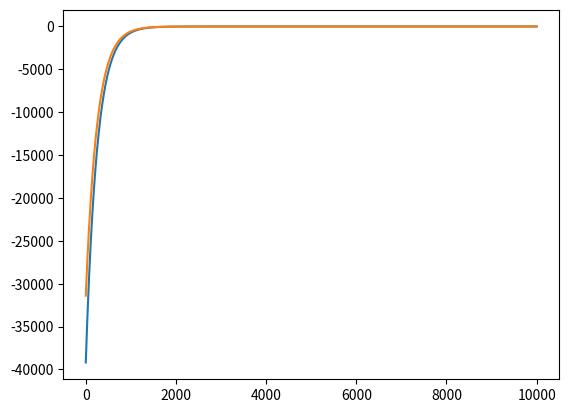
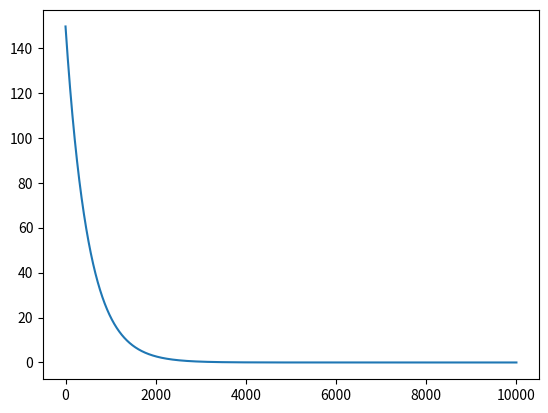

These charts were generated, in order, by the following Python code:
import matplotlib.pyplot as plt
import numpy as np
"""
def imgmul(y):
         
           z3=np.zeros(2,dtype=int)
           z3[0,0]=y[0,0]*y[0,0]+y[1,1]*y[1,1]
           z3[0,1]=y[0,0]*y[0,1]+z1[0,1]*z2[0,0]
           return z3
      	   
def E(x):
    return x*x

def DE_Dx(x):
    return 2*x


x=10

Er=[E(x)]
num_iter=1000
lamda=0.001
for i in range(num_iter):
   x=x-lamda*DE_Dx(x)
   e=E(x)
   Er.append(e)
plt.plot(Er)
"""


#input z=(x+iy) ->(1,2) gt(t)=(1,2)
def Er_im(z,t):
     var=np.zeros((1,2))
     r=(z[0][0]-t[0][0])*(z[0][0]-t[0][0])-(z[0][1]-t[0][1])*(z[0][1]-t[0][1])
     im= 2*(z[0][0]-t[0][0])*(z[0][1]-t[0][1])
     var[0][0]=r
     var[0][1]=im
     return var


def Er_ours(z,t):
     e=np.mean(np.abs(z-t))
     return e

def DE_DZ(z,t):
    var=np.zeros((1,2))
    r=2*(z[0][0]-t[0][0])
    im=2*(z[0][1]-t[0][1])
    var[0][0]=r
    var[0][1]=im
    return var


z=np.array([[100,-200]])    
t=np.array([[3,2]])


Er=[Er_im(z,t)]
Er_mse=[Er_ours(z,t)]

num_iter=10000
lamda=0.001
for i in range(num_iter):
   z=z-lamda*DE_DZ(z,t)
   e=Er_im(z,t)
   Er.append(e)
   Er_mse.append(Er_ours(z,t))


Er=np.array(Er)
Er_mse=np.array(Er_mse)

plt.figure("real -img")
plt.plot(Er[:,0,1])
plt.plot(Er[:,0,0])
plt.figure("ours error")
plt.plot(Er_mse)

plt.show()
